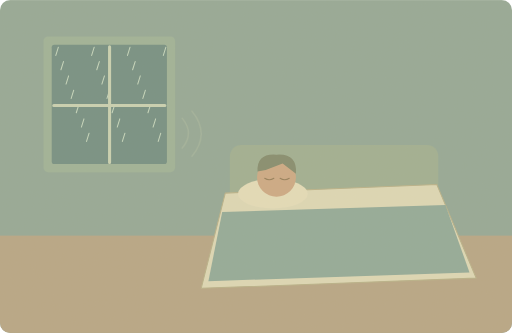
t = 0.00 s
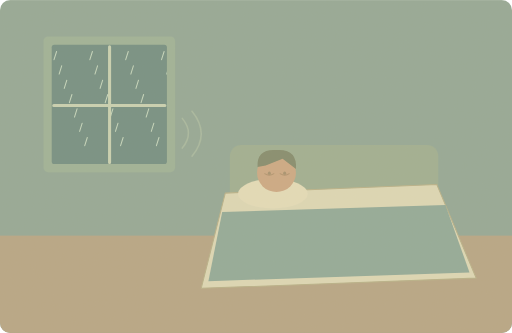
t = 1.75 s
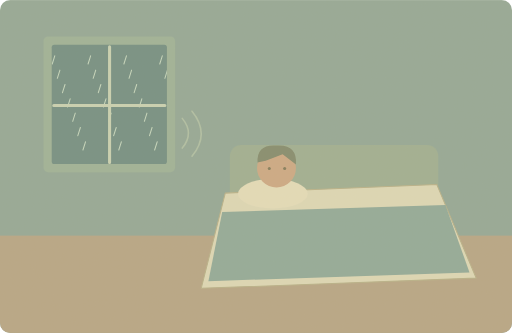
t = 3.50 s
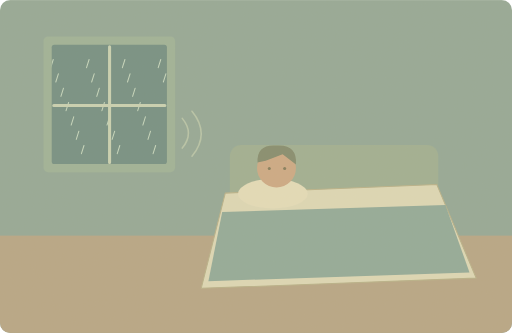
t = 5.00 s
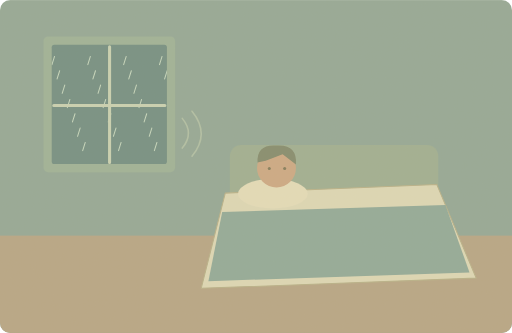
t = 6.25 s
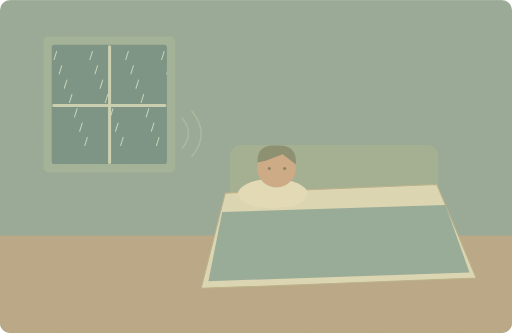
t = 8.30 s

The animated SVG that drew these frames (rendered in a browser with its animation timeline set to each time). Animation: 27 SMIL elements (animate=3,animateTransform=24); one cycle of 10.00 s, repeats indefinitely.

<svg xmlns="http://www.w3.org/2000/svg" width="1000" height="650" viewBox="0 0 1000 650" role="img" aria-labelledby="title desc"><title id="title">单词小故事</title><desc id="desc">The sound of rain woke me before sunrise.</desc><metadata>{"wordId": "sound", "dailyExample": "The sound of rain woke me before sunrise.", "source": "https://github.com/go1app/word-atlas/blob/main/public/atlas/entries/3.json", "attribution": "Word Atlas contributors — CC BY 4.0", "license": "https://creativecommons.org/licenses/by/4.0/", "changes": "New original vector animation interpreting the daily example.", "durationSeconds": 10}</metadata><defs><clipPath id="rainwindow"><rect x="101" y="87" width="225" height="233"/></clipPath><clipPath id="frame"><rect width="1000" height="650" rx="20"/></clipPath><filter id="paper"><feTurbulence type="fractalNoise" baseFrequency=".74" numOctaves="3" stitchTiles="stitch"/><feColorMatrix type="saturate" values="0"/><feComponentTransfer><feFuncA type="linear" slope=".065"/></feComponentTransfer><feBlend in="SourceGraphic" mode="soft-light"/></filter><filter id="glow" x="-100%" y="-100%" width="300%" height="300%"><feGaussianBlur stdDeviation="8"/></filter></defs><g clip-path="url(#frame)"><rect x="0" y="0" width="1000" height="650" rx="0" fill="#91a694" /><rect x="0" y="460" width="1000" height="190" rx="0" fill="#b5a383" /><rect x="85" y="71" width="257" height="265" rx="9" fill="#9bb095" /><rect x="101" y="87" width="225" height="233" rx="5" fill="#6f8c80" /><g clip-path="url(#rainwindow)"><g><animateTransform attributeName="transform" type="translate" values="5 -12;-5 12;5 -12" keyTimes="0;.5;1" dur="10s" repeatCount="indefinite"/><path d="M109 104l-5 16" fill="none" stroke="#c4d7be" stroke-width="2" stroke-linecap="round" stroke-linejoin="round" /></g><g><animateTransform attributeName="transform" type="translate" values="5 -12;-5 12;5 -12" keyTimes="0;.5;1" dur="10s" repeatCount="indefinite"/><path d="M119 132l-5 16" fill="none" stroke="#c4d7be" stroke-width="2" stroke-linecap="round" stroke-linejoin="round" /></g><g><animateTransform attributeName="transform" type="translate" values="5 -12;-5 12;5 -12" keyTimes="0;.5;1" dur="10s" repeatCount="indefinite"/><path d="M129 160l-5 16" fill="none" stroke="#c4d7be" stroke-width="2" stroke-linecap="round" stroke-linejoin="round" /></g><g><animateTransform attributeName="transform" type="translate" values="5 -12;-5 12;5 -12" keyTimes="0;.5;1" dur="10s" repeatCount="indefinite"/><path d="M139 188l-5 16" fill="none" stroke="#c4d7be" stroke-width="2" stroke-linecap="round" stroke-linejoin="round" /></g><g><animateTransform attributeName="transform" type="translate" values="5 -12;-5 12;5 -12" keyTimes="0;.5;1" dur="10s" repeatCount="indefinite"/><path d="M149 216l-5 16" fill="none" stroke="#c4d7be" stroke-width="2" stroke-linecap="round" stroke-linejoin="round" /></g><g><animateTransform attributeName="transform" type="translate" values="5 -12;-5 12;5 -12" keyTimes="0;.5;1" dur="10s" repeatCount="indefinite"/><path d="M159 244l-5 16" fill="none" stroke="#c4d7be" stroke-width="2" stroke-linecap="round" stroke-linejoin="round" /></g><g><animateTransform attributeName="transform" type="translate" values="5 -12;-5 12;5 -12" keyTimes="0;.5;1" dur="10s" repeatCount="indefinite"/><path d="M169 272l-5 16" fill="none" stroke="#c4d7be" stroke-width="2" stroke-linecap="round" stroke-linejoin="round" /></g><g><animateTransform attributeName="transform" type="translate" values="5 -12;-5 12;5 -12" keyTimes="0;.5;1" dur="10s" repeatCount="indefinite"/><path d="M179 104l-5 16" fill="none" stroke="#c4d7be" stroke-width="2" stroke-linecap="round" stroke-linejoin="round" /></g><g><animateTransform attributeName="transform" type="translate" values="5 -12;-5 12;5 -12" keyTimes="0;.5;1" dur="10s" repeatCount="indefinite"/><path d="M189 132l-5 16" fill="none" stroke="#c4d7be" stroke-width="2" stroke-linecap="round" stroke-linejoin="round" /></g><g><animateTransform attributeName="transform" type="translate" values="5 -12;-5 12;5 -12" keyTimes="0;.5;1" dur="10s" repeatCount="indefinite"/><path d="M199 160l-5 16" fill="none" stroke="#c4d7be" stroke-width="2" stroke-linecap="round" stroke-linejoin="round" /></g><g><animateTransform attributeName="transform" type="translate" values="5 -12;-5 12;5 -12" keyTimes="0;.5;1" dur="10s" repeatCount="indefinite"/><path d="M209 188l-5 16" fill="none" stroke="#c4d7be" stroke-width="2" stroke-linecap="round" stroke-linejoin="round" /></g><g><animateTransform attributeName="transform" type="translate" values="5 -12;-5 12;5 -12" keyTimes="0;.5;1" dur="10s" repeatCount="indefinite"/><path d="M219 216l-5 16" fill="none" stroke="#c4d7be" stroke-width="2" stroke-linecap="round" stroke-linejoin="round" /></g><g><animateTransform attributeName="transform" type="translate" values="5 -12;-5 12;5 -12" keyTimes="0;.5;1" dur="10s" repeatCount="indefinite"/><path d="M229 244l-5 16" fill="none" stroke="#c4d7be" stroke-width="2" stroke-linecap="round" stroke-linejoin="round" /></g><g><animateTransform attributeName="transform" type="translate" values="5 -12;-5 12;5 -12" keyTimes="0;.5;1" dur="10s" repeatCount="indefinite"/><path d="M239 272l-5 16" fill="none" stroke="#c4d7be" stroke-width="2" stroke-linecap="round" stroke-linejoin="round" /></g><g><animateTransform attributeName="transform" type="translate" values="5 -12;-5 12;5 -12" keyTimes="0;.5;1" dur="10s" repeatCount="indefinite"/><path d="M249 104l-5 16" fill="none" stroke="#c4d7be" stroke-width="2" stroke-linecap="round" stroke-linejoin="round" /></g><g><animateTransform attributeName="transform" type="translate" values="5 -12;-5 12;5 -12" keyTimes="0;.5;1" dur="10s" repeatCount="indefinite"/><path d="M259 132l-5 16" fill="none" stroke="#c4d7be" stroke-width="2" stroke-linecap="round" stroke-linejoin="round" /></g><g><animateTransform attributeName="transform" type="translate" values="5 -12;-5 12;5 -12" keyTimes="0;.5;1" dur="10s" repeatCount="indefinite"/><path d="M269 160l-5 16" fill="none" stroke="#c4d7be" stroke-width="2" stroke-linecap="round" stroke-linejoin="round" /></g><g><animateTransform attributeName="transform" type="translate" values="5 -12;-5 12;5 -12" keyTimes="0;.5;1" dur="10s" repeatCount="indefinite"/><path d="M279 188l-5 16" fill="none" stroke="#c4d7be" stroke-width="2" stroke-linecap="round" stroke-linejoin="round" /></g><g><animateTransform attributeName="transform" type="translate" values="5 -12;-5 12;5 -12" keyTimes="0;.5;1" dur="10s" repeatCount="indefinite"/><path d="M289 216l-5 16" fill="none" stroke="#c4d7be" stroke-width="2" stroke-linecap="round" stroke-linejoin="round" /></g><g><animateTransform attributeName="transform" type="translate" values="5 -12;-5 12;5 -12" keyTimes="0;.5;1" dur="10s" repeatCount="indefinite"/><path d="M299 244l-5 16" fill="none" stroke="#c4d7be" stroke-width="2" stroke-linecap="round" stroke-linejoin="round" /></g><g><animateTransform attributeName="transform" type="translate" values="5 -12;-5 12;5 -12" keyTimes="0;.5;1" dur="10s" repeatCount="indefinite"/><path d="M309 272l-5 16" fill="none" stroke="#c4d7be" stroke-width="2" stroke-linecap="round" stroke-linejoin="round" /></g><g><animateTransform attributeName="transform" type="translate" values="5 -12;-5 12;5 -12" keyTimes="0;.5;1" dur="10s" repeatCount="indefinite"/><path d="M319 104l-5 16" fill="none" stroke="#c4d7be" stroke-width="2" stroke-linecap="round" stroke-linejoin="round" /></g><g><animateTransform attributeName="transform" type="translate" values="5 -12;-5 12;5 -12" keyTimes="0;.5;1" dur="10s" repeatCount="indefinite"/><path d="M329 132l-5 16" fill="none" stroke="#c4d7be" stroke-width="2" stroke-linecap="round" stroke-linejoin="round" /></g></g><path d="M214 91V317M105 206H322" fill="none" stroke="#c7d1b1" stroke-width="6" stroke-linecap="round" stroke-linejoin="round" /><rect x="449" y="283" width="407" height="220" rx="22" fill="#9cad90" /><path d="M440 377L853 360 930 543 393 563Z" fill="#dcd8b5" stroke="#b6af86" stroke-width="2" stroke-linecap="round" stroke-linejoin="round" /><path d="M434 414L870 400 917 532 407 549Z" fill="#8fa897" stroke="none" stroke-width="2" stroke-linecap="round" stroke-linejoin="round" /><ellipse cx="533" cy="378" rx="68" ry="29" fill="#e4dcb9"/><g><animateTransform attributeName="transform" type="translate" values="0 0;0 -18;0 -18;0 0;0 0" keyTimes="0;.35;.83;.96;1" dur="10s" repeatCount="indefinite"/><circle cx="540" cy="346" r="38" fill="#cba782" /><path d="M503 335Q501 299 540 302Q581 299 578 339L552 319 519 332Z" fill="#81896a" stroke="none" stroke-width="2" stroke-linecap="round" stroke-linejoin="round" /><g><animate attributeName="opacity" values="1;0;0;1;1" keyTimes="0;.35;.83;.96;1" dur="10s" repeatCount="indefinite"/><path d="M517 348q9 6 18 0M547 348q9 6 18 0" fill="none" stroke="#927b56" stroke-width="2" stroke-linecap="round" stroke-linejoin="round" /></g><g><animate attributeName="opacity" values="0;1;1;0;0" keyTimes="0;.35;.83;.96;1" dur="10s" repeatCount="indefinite"/><circle cx="526" cy="347" r="3" fill="#7f7857" /><circle cx="556" cy="347" r="3" fill="#7f7857" /></g></g><g><animate attributeName="opacity" values=".2;.7;.2" keyTimes="0;.5;1" dur="10s" repeatCount="indefinite"/><path d="M356 231q24 29 0 58M375 217q36 44 0 88" fill="none" stroke="#c5d1b0" stroke-width="3" stroke-linecap="round" stroke-linejoin="round" /></g><rect width="1000" height="650" fill="#ddc8a0" opacity=".14" filter="url(#paper)" pointer-events="none"/></g></svg>
